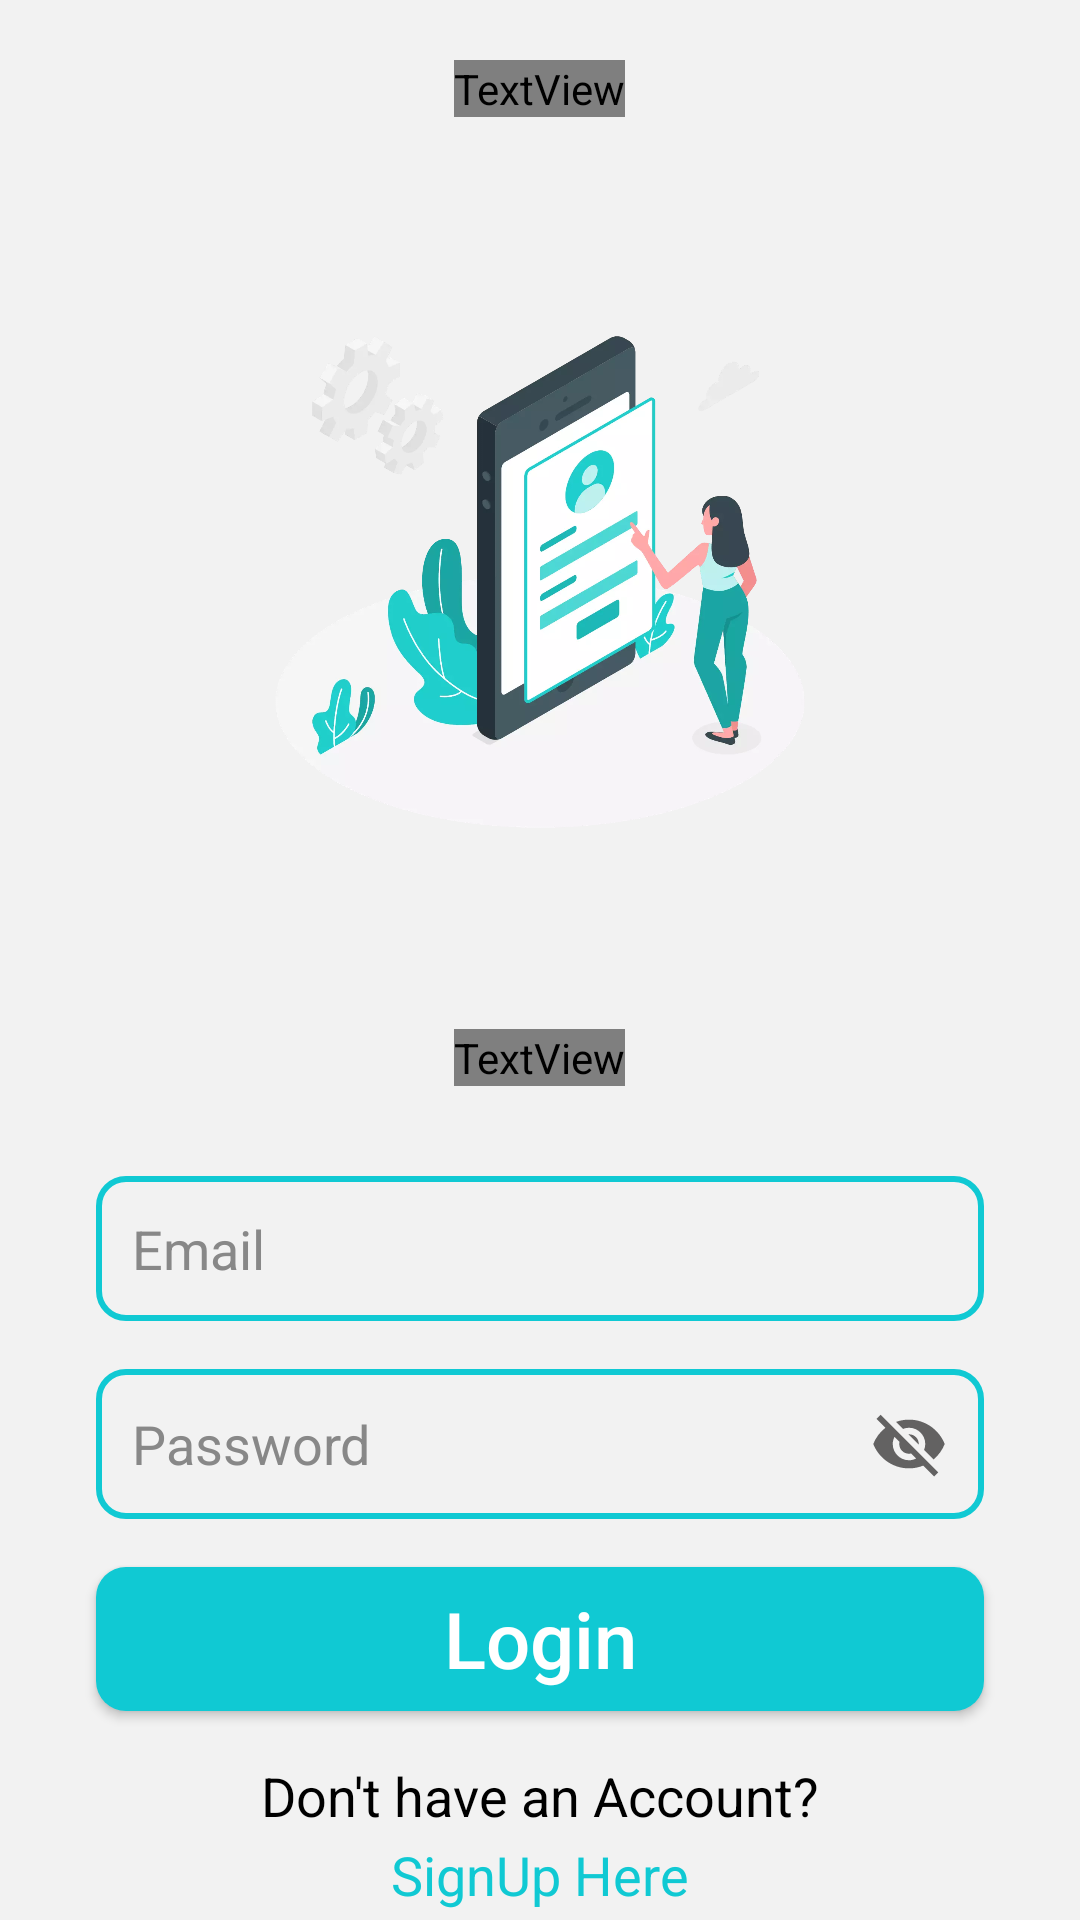

This screen was rendered from an Android layout file. Write that file and the resources it references.
<!-- AndroidManifest.xml: application theme Theme.Pocketpodcasts -->
<!-- res/layout/activity_login.xml -->
<?xml version="1.0" encoding="utf-8"?>
<RelativeLayout xmlns:android="http://schemas.android.com/apk/res/android"
    android:layout_width="match_parent"
    android:layout_height="match_parent"
    android:background="#F2F2F2">

    <TextView
        android:id="@+id/AppName"
        android:layout_width="wrap_content"
        android:layout_height="wrap_content"
        android:layout_centerHorizontal="true"
        android:layout_marginStart="5dp"
        android:layout_marginTop="20dp"
        android:layout_marginEnd="5dp"
        android:layout_marginBottom="5dp"
        android:fontFamily="@font/regarnlights"
        android:text="@string/app_name"
        android:textColor="@color/Robin_egg_blue"
        android:textSize="34sp"
        android:textStyle="bold" />

    <ImageView
        android:id="@+id/logo_image"
        android:layout_width="250dp"
        android:layout_height="250dp"
        android:layout_below="@id/AppName"
        android:layout_centerHorizontal="true"
        android:layout_marginTop="25dp"
        android:src="@drawable/loginillustration" />

    <TextView
        android:id="@+id/title_text"
        android:layout_width="wrap_content"
        android:layout_height="wrap_content"
        android:layout_below="@id/logo_image"
        android:layout_centerHorizontal="true"
        android:layout_marginTop="24dp"
        android:fontFamily="@font/regarnlights"
        android:text="Login"
        android:textColor="#000000"
        android:textSize="32sp"
        android:textStyle="bold" />

    <EditText
        android:id="@+id/email_edittext"
        android:layout_width="match_parent"
        android:layout_height="wrap_content"
        android:layout_below="@id/title_text"
        android:layout_marginStart="32dp"
        android:layout_marginTop="30dp"
        android:layout_marginEnd="32dp"
        android:background="@drawable/edittext_background"
        android:hint="Email"
        android:inputType="textEmailAddress"
        android:padding="12dp"
        android:textColor="#000000"
        android:textColorHint="#888888" />

    <EditText
        android:id="@+id/password_edittext"
        android:layout_width="match_parent"
        android:layout_height="wrap_content"
        android:layout_below="@id/email_edittext"
        android:layout_marginStart="32dp"
        android:layout_marginTop="16dp"
        android:layout_marginEnd="32dp"
        android:background="@drawable/edittext_background"
        android:drawableRight="@drawable/visibility_off_icon"
        android:hint="Password"
        android:inputType="textPassword"
        android:longClickable="false"
        android:padding="12dp"
        android:paddingRight="10dp"
        android:textColor="#000000"
        android:textColorHint="#888888" />

    <Button
        android:id="@+id/login_button"
        android:layout_width="match_parent"
        android:layout_height="wrap_content"
        android:layout_below="@id/password_edittext"
        android:layout_marginStart="32dp"
        android:layout_marginTop="16dp"
        android:layout_marginEnd="32dp"
        android:background="@drawable/button_background"
        android:text="Login"
        android:textAllCaps="false"
        android:textColor="#FFFFFF"
        android:textSize="26sp" />

    <TextView
        android:id="@+id/donthaveacc_text"
        android:layout_width="wrap_content"
        android:layout_height="wrap_content"
        android:layout_below="@id/login_button"
        android:layout_centerHorizontal="true"
        android:layout_marginTop="16dp"
        android:text="Don't have an Account?"
        android:textColor="@color/black"
        android:textSize="18sp" />

    <TextView
        android:id="@+id/createacc_txtbtn"
        android:layout_width="wrap_content"
        android:layout_height="wrap_content"
        android:layout_below="@id/donthaveacc_text"
        android:layout_centerHorizontal="true"
        android:layout_marginTop="2dp"
        android:text="SignUp Here"
        android:textColor="@color/Robin_egg_blue"
        android:textSize="18sp" />
</RelativeLayout>
<!-- resources referenced by this layout -->
<resources>
  <color name="Robin_egg_blue">#10C9D3</color>
  <color name="black">#FF000000</color>
  <!-- drawable button_background (drawable) -->
  <?xml version="1.0" encoding="utf-8"?>
  <shape xmlns:android="http://schemas.android.com/apk/res/android" android:shape="rectangle">
      <solid android:color="@color/Robin_egg_blue" />
      <corners android:radius="10dp"/>
  </shape>
  <!-- drawable edittext_background (drawable) -->
  <?xml version="1.0" encoding="utf-8"?>
  <shape xmlns:android="http://schemas.android.com/apk/res/android" android:shape="rectangle" >
      <stroke android:color="@color/Robin_egg_blue" android:width="2dp"/>
      <corners android:radius="9dp"/>
  </shape>
  <!-- drawable loginillustration: png bitmap (drawable, 231893 bytes) -->
  <!-- drawable visibility_off_icon (drawable) -->
  <vector android:height="26dp" android:tint="#636262"
      android:viewportHeight="24" android:viewportWidth="24"
      android:width="26dp" xmlns:android="http://schemas.android.com/apk/res/android">
      <path android:fillColor="@android:color/white" android:pathData="M12,7c2.76,0 5,2.24 5,5 0,0.65 -0.13,1.26 -0.36,1.83l2.92,2.92c1.51,-1.26 2.7,-2.89 3.43,-4.75 -1.73,-4.39 -6,-7.5 -11,-7.5 -1.4,0 -2.74,0.25 -3.98,0.7l2.16,2.16C10.74,7.13 11.35,7 12,7zM2,4.27l2.28,2.28 0.46,0.46C3.08,8.3 1.78,10.02 1,12c1.73,4.39 6,7.5 11,7.5 1.55,0 3.03,-0.3 4.38,-0.84l0.42,0.42L19.73,22 21,20.73 3.27,3 2,4.27zM7.53,9.8l1.55,1.55c-0.05,0.21 -0.08,0.43 -0.08,0.65 0,1.66 1.34,3 3,3 0.22,0 0.44,-0.03 0.65,-0.08l1.55,1.55c-0.67,0.33 -1.41,0.53 -2.2,0.53 -2.76,0 -5,-2.24 -5,-5 0,-0.79 0.2,-1.53 0.53,-2.2zM11.84,9.02l3.15,3.15 0.02,-0.16c0,-1.66 -1.34,-3 -3,-3l-0.17,0.01z"/>
  </vector>
  <string name="app_name">Summarify</string>
  <style name="Theme.Pocketpodcasts" parent="Base.Theme.Pocketpodcasts" />
  <style name="Base.Theme.Pocketpodcasts" parent="Theme.AppCompat.Light.NoActionBar">
          
          
      </style>
</resources>
